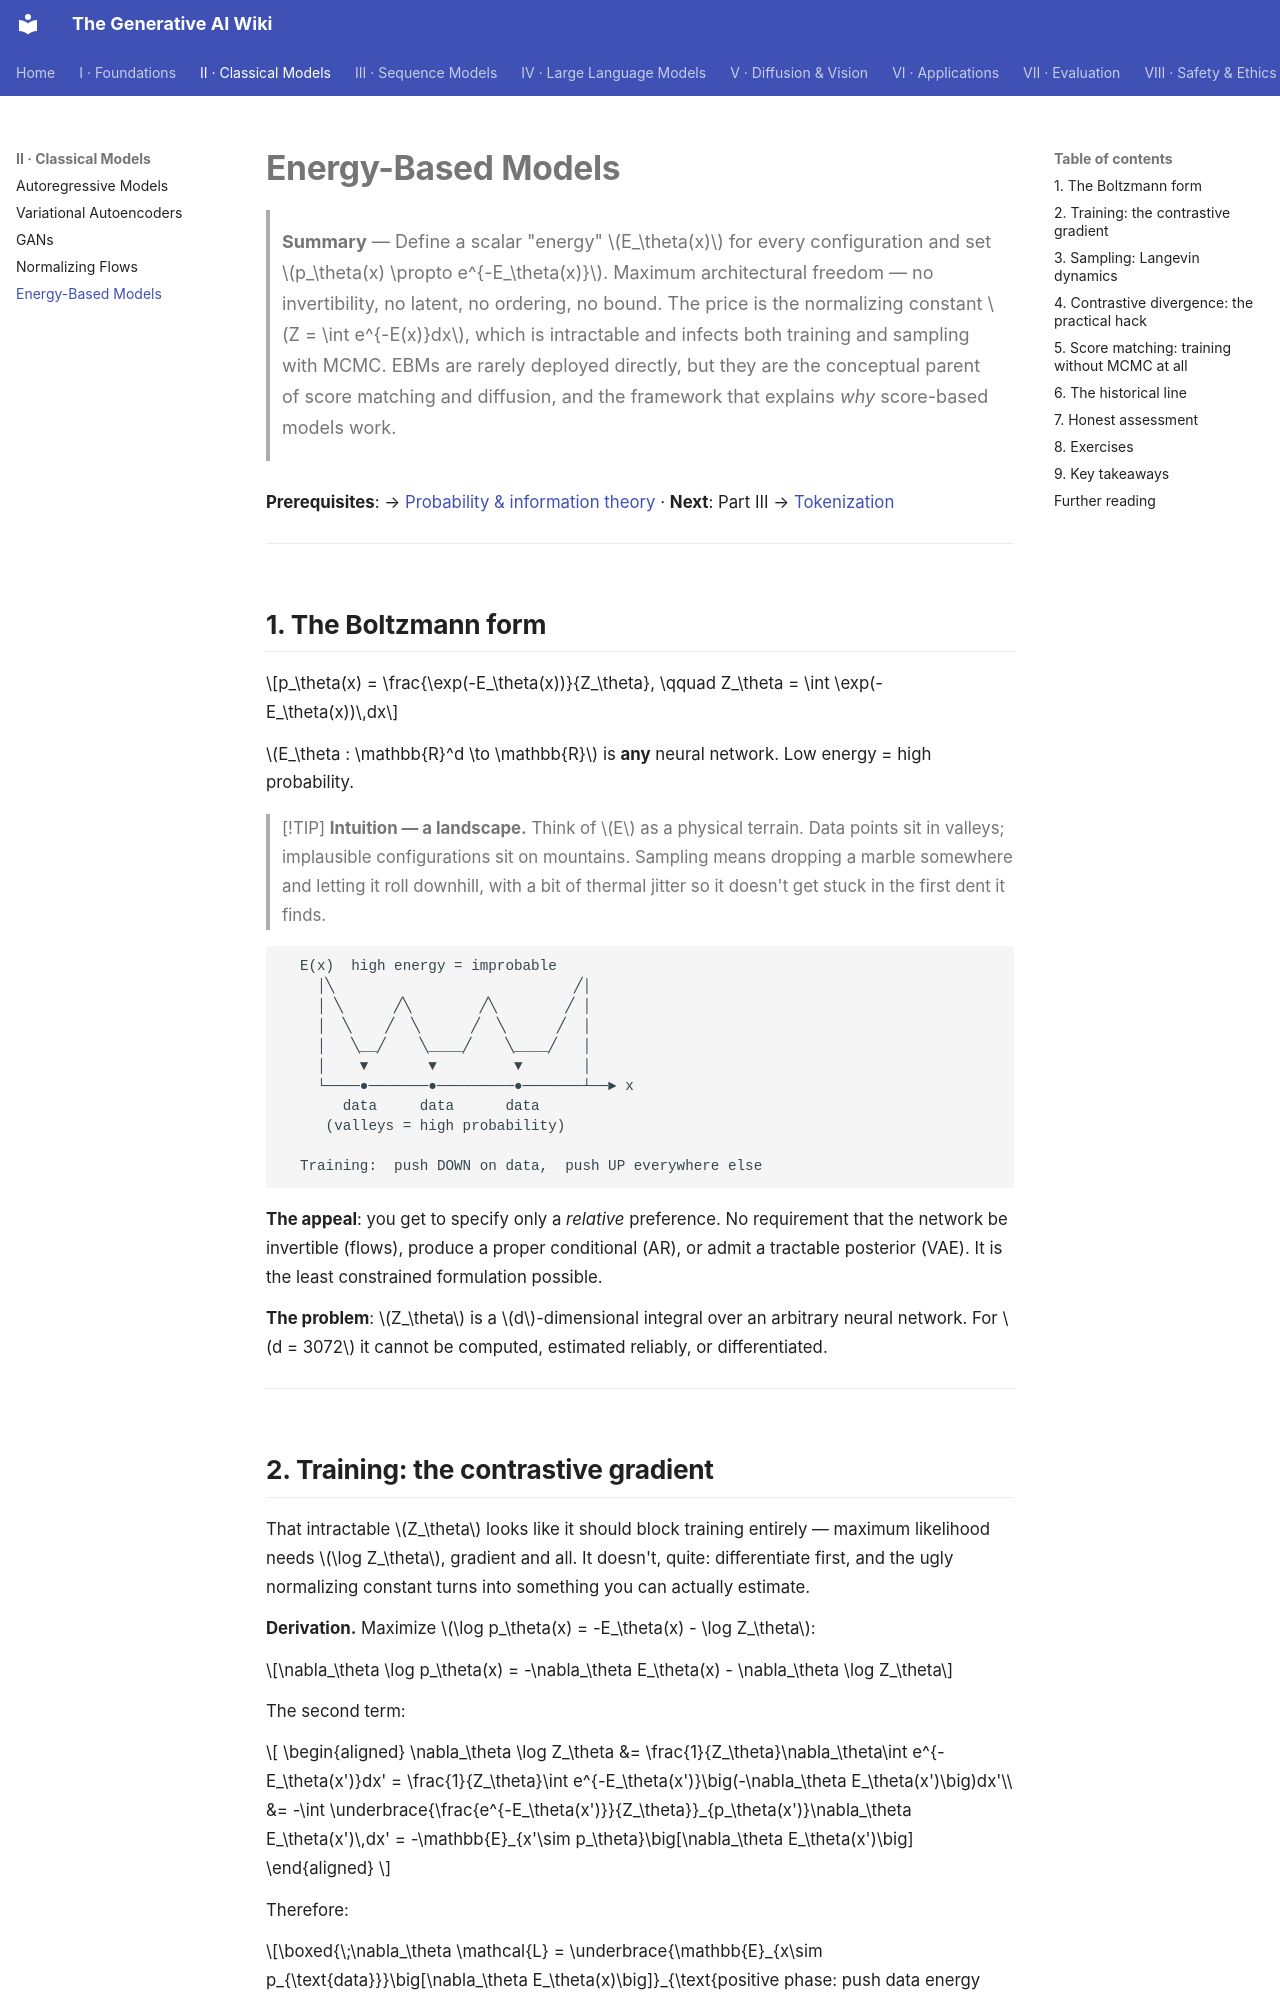

repository: Kirito-Excalibur/GenerativeAIDocs · page: 02-classical-models/05-energy-based-models/index.html · generator: mkdocs

# Energy-Based Models

> **Summary** — Define a scalar "energy" $E_\theta(x)$ for every configuration and set
> $p_\theta(x) \propto e^{-E_\theta(x)}$. Maximum architectural freedom — no invertibility, no
> latent, no ordering, no bound. The price is the normalizing constant $Z = \int e^{-E(x)}dx$,
> which is intractable and infects both training and sampling with MCMC. EBMs are rarely deployed
> directly, but they are the conceptual parent of score matching and diffusion, and the framework
> that explains *why* score-based models work.

**Prerequisites**: → [Probability & information theory](../01-foundations/02-probability-and-information-theory.md) · **Next**: Part III → [Tokenization](../03-sequence-models/01-tokenization.md)

---

## 1. The Boltzmann form

$$p_\theta(x) = \frac{\exp(-E_\theta(x))}{Z_\theta}, \qquad Z_\theta = \int \exp(-E_\theta(x))\,dx$$

$E_\theta : \mathbb{R}^d \to \mathbb{R}$ is **any** neural network. Low energy = high probability.

> [!TIP]
> **Intuition — a landscape.** Think of $E$ as a physical terrain. Data points sit in valleys;
> implausible configurations sit on mountains. Sampling means dropping a marble somewhere and
> letting it roll downhill, with a bit of thermal jitter so it doesn't get stuck in the first dent it
> finds.

```
  E(x)  high energy = improbable
    │╲                            ╱│
    │ ╲      ╱╲        ╱╲        ╱ │
    │  ╲    ╱  ╲      ╱  ╲      ╱  │
    │   ╲__╱    ╲____╱    ╲____╱   │
    │    ▼       ▼         ▼       │
    └────●───────●─────────●───────┴──► x
       data     data      data
     (valleys = high probability)

  Training:  push DOWN on data,  push UP everywhere else
```

**The appeal**: you get to specify only a *relative* preference. No requirement that the network be
invertible (flows), produce a proper conditional (AR), or admit a tractable posterior (VAE). It is
the least constrained formulation possible.

**The problem**: $Z_\theta$ is a $d$-dimensional integral over an arbitrary neural network. For
$d = 3072$ it cannot be computed, estimated reliably, or differentiated.

---
